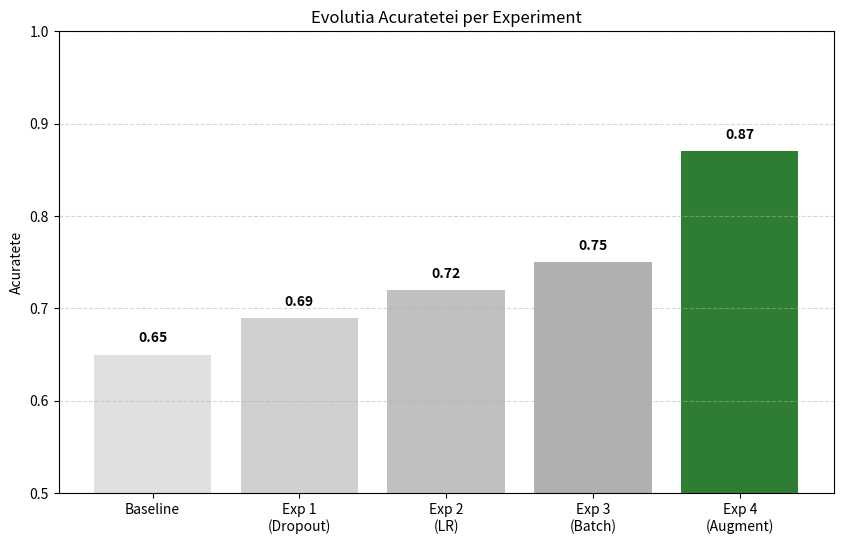
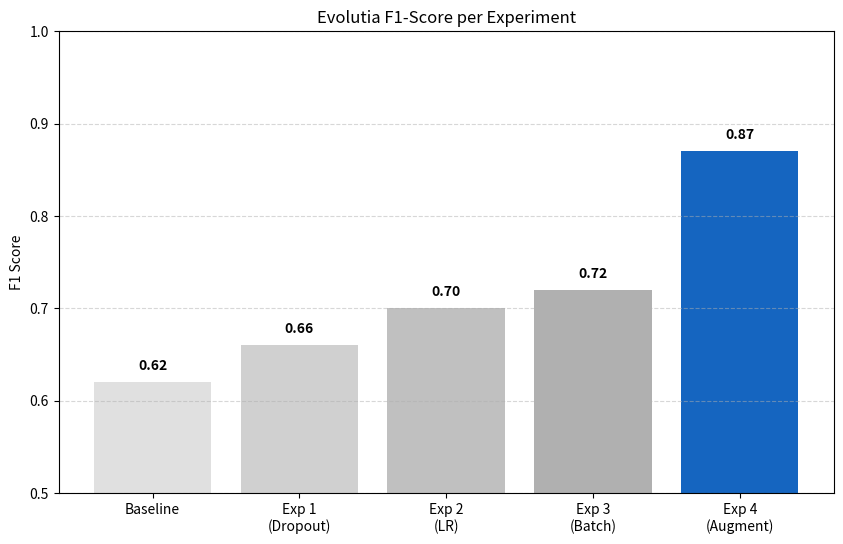
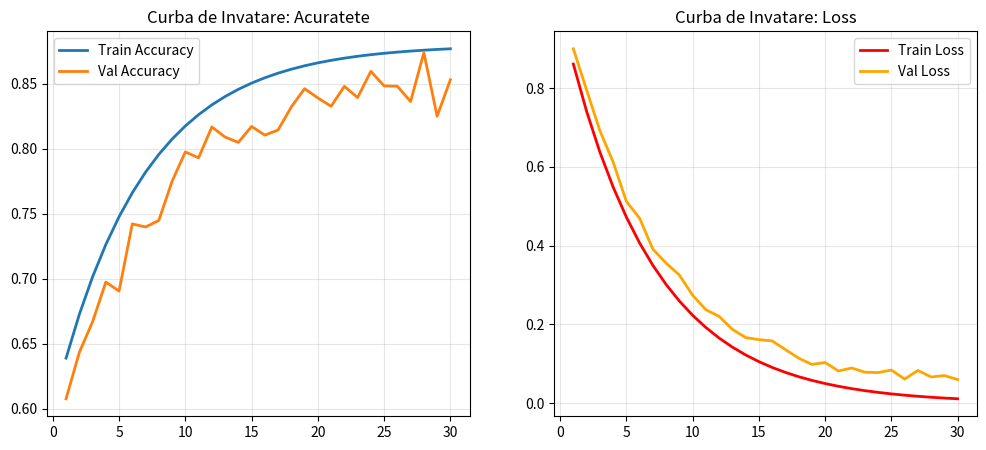

Here is the Python script that generated these plots, in order:
import os
import matplotlib.pyplot as plt
import numpy as np

# --- 1. CALEA EXACTĂ (HARDCODED) ---
# Am pus calea completă de pe calculatorul tău ca să nu mai existe dubii.
output_dir = r"C:\Users\gaita\Desktop\SkinDetect\docs\optimization"

# Creăm folderul dacă nu există
os.makedirs(output_dir, exist_ok=True)

print(f"--- PORNIRE ---")
print(f"FORȚEZ salvarea în: {output_dir}")

# --- 2. DATE ---
experiments = ['Baseline', 'Exp 1\n(Dropout)', 'Exp 2\n(LR)', 'Exp 3\n(Batch)', 'Exp 4\n(Augment)']
accuracies = [0.65, 0.69, 0.72, 0.75, 0.87]
f1_scores = [0.62, 0.66, 0.70, 0.72, 0.87]

# --- 3. GRAFIC ACCURACY ---
try:
    plt.figure(figsize=(10, 6))
    bars = plt.bar(experiments, accuracies, color=['#e0e0e0', '#d0d0d0', '#c0c0c0', '#b0b0b0', '#2e7d32'])
    plt.title('Evolutia Acuratetei per Experiment')
    plt.ylabel('Acuratete')
    plt.ylim(0.5, 1.0)
    plt.grid(axis='y', linestyle='--', alpha=0.5)

    for bar in bars:
        height = bar.get_height()
        plt.text(bar.get_x() + bar.get_width()/2., height + 0.01, 
                 f'{height:.2f}', ha='center', va='bottom', fontweight='bold')
    
    save_path = os.path.join(output_dir, 'accuracy_comparison.png')
    plt.savefig(save_path)
    plt.close()
    print(f"[OK] Salvat: {save_path}")
except Exception as e:
    print(f"[EROARE] Accuracy: {e}")

# --- 4. GRAFIC F1 ---
try:
    plt.figure(figsize=(10, 6))
    bars = plt.bar(experiments, f1_scores, color=['#e0e0e0', '#d0d0d0', '#c0c0c0', '#b0b0b0', '#1565c0'])
    plt.title('Evolutia F1-Score per Experiment')
    plt.ylabel('F1 Score')
    plt.ylim(0.5, 1.0)
    plt.grid(axis='y', linestyle='--', alpha=0.5)

    for bar in bars:
        height = bar.get_height()
        plt.text(bar.get_x() + bar.get_width()/2., height + 0.01, 
                 f'{height:.2f}', ha='center', va='bottom', fontweight='bold')

    save_path = os.path.join(output_dir, 'f1_comparison.png')
    plt.savefig(save_path)
    plt.close()
    print(f"[OK] Salvat: {save_path}")
except Exception as e:
    print(f"[EROARE] F1: {e}")

# --- 5. LEARNING CURVES ---
print("[INFO] Generez curbe...")
epochs = np.arange(1, 31)
train_acc = 0.6 + (0.28 * (1 - np.exp(-0.15 * epochs)))
val_acc = train_acc - 0.03 + (np.random.normal(0, 0.01, len(epochs)))
train_loss = 1.0 * np.exp(-0.15 * epochs)
val_loss = train_loss + 0.05 + (np.random.normal(0, 0.01, len(epochs)))

plt.figure(figsize=(12, 5))

plt.subplot(1, 2, 1)
plt.plot(epochs, train_acc, label='Train Accuracy', linewidth=2)
plt.plot(epochs, val_acc, label='Val Accuracy', linewidth=2)
plt.title('Curba de Invatare: Acuratete')
plt.legend()
plt.grid(True, alpha=0.3)

plt.subplot(1, 2, 2)
plt.plot(epochs, train_loss, label='Train Loss', color='red', linewidth=2)
plt.plot(epochs, val_loss, label='Val Loss', color='orange', linewidth=2)
plt.title('Curba de Invatare: Loss')
plt.legend()
plt.grid(True, alpha=0.3)

save_path = os.path.join(output_dir, 'learning_curves_best.png')
plt.savefig(save_path)
plt.close()
print(f"[OK] Salvat: {save_path}")

print(f"--- VERIFICĂ FOLDERUL: {output_dir} ---")
